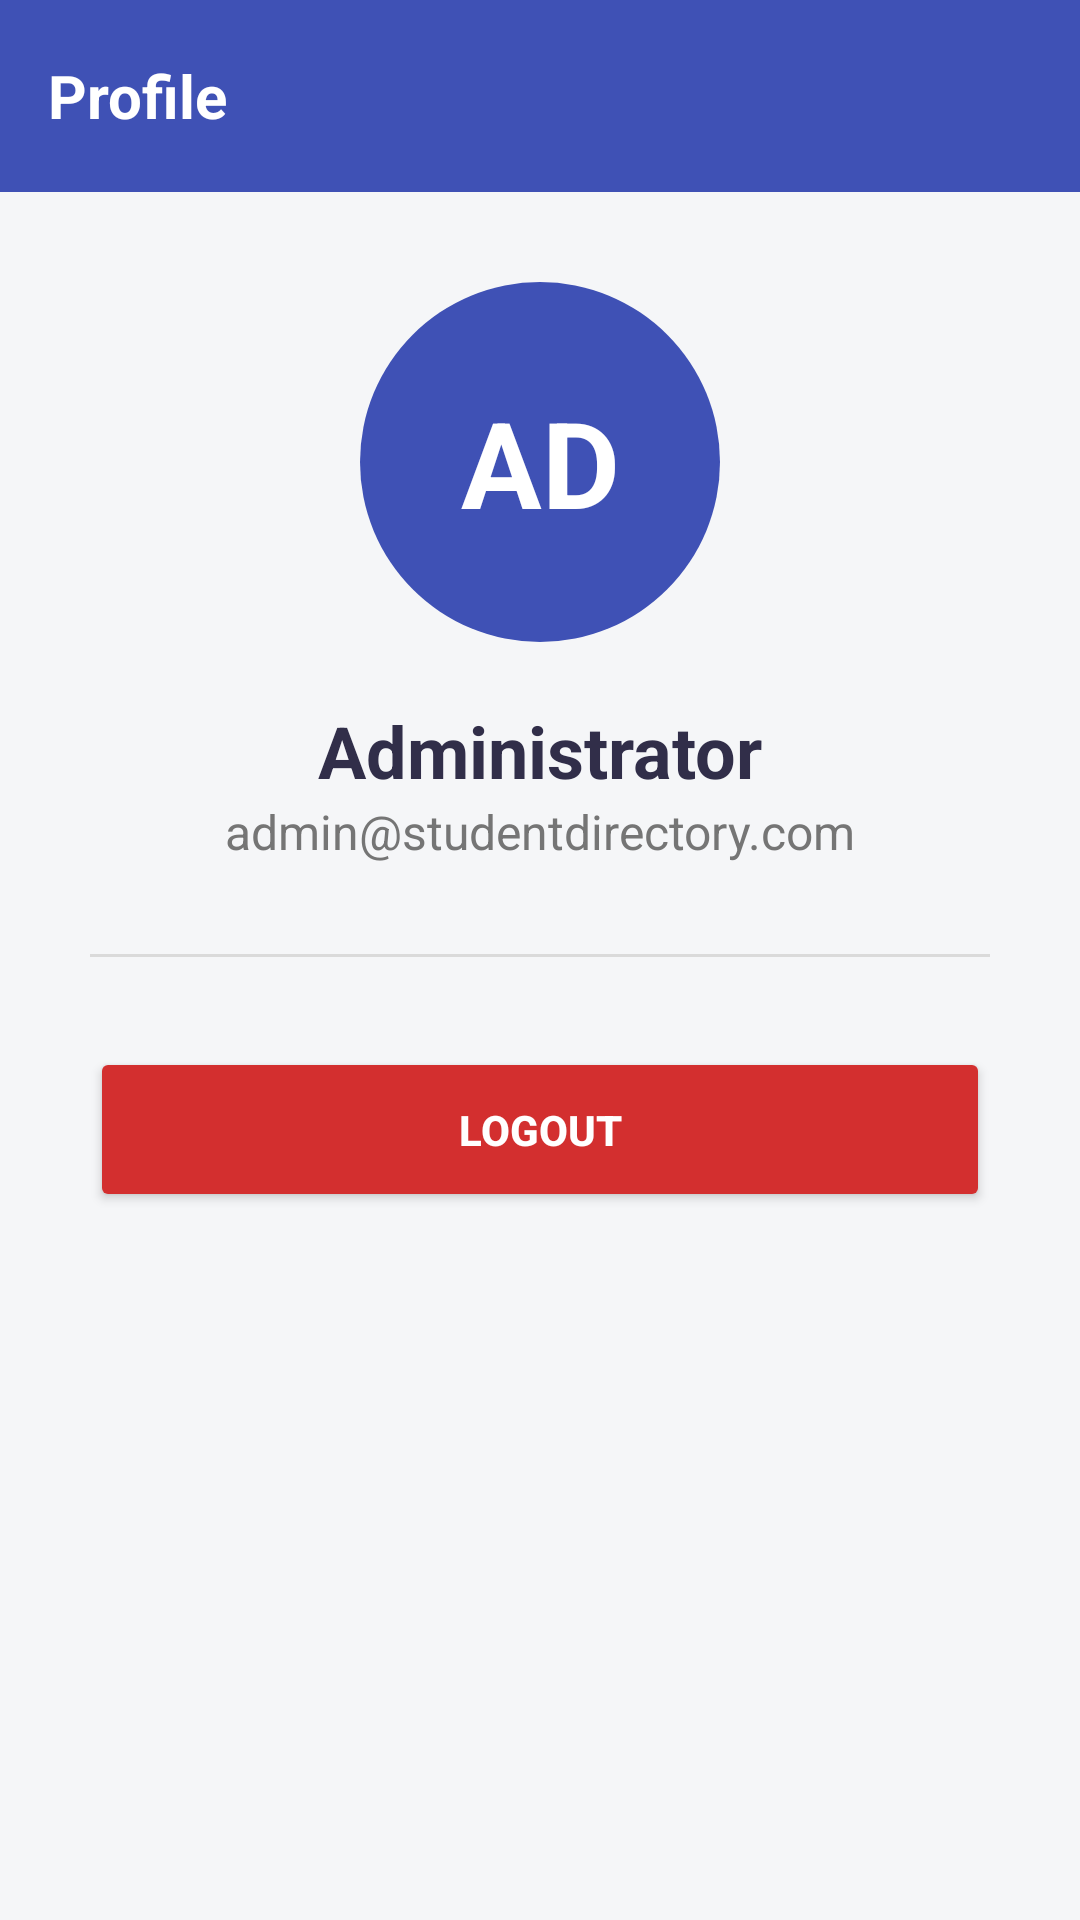

The Android layout XML behind this screen, and the referenced resources:
<!-- AndroidManifest.xml: application theme Theme.RoomDatabaseCRUDMahasiswa -->
<!-- res/layout/fragment_profile.xml -->
<?xml version="1.0" encoding="utf-8"?>
<LinearLayout xmlns:android="http://schemas.android.com/apk/res/android"
    xmlns:app="http://schemas.android.com/apk/res-auto"
    android:layout_width="match_parent"
    android:layout_height="match_parent"
    android:background="#F5F6F8"
    android:gravity="center_horizontal"
    android:orientation="vertical">

    <androidx.appcompat.widget.Toolbar
        android:layout_width="match_parent"
        android:layout_height="?attr/actionBarSize"
        android:background="#3F51B5">
        <TextView
            android:layout_width="wrap_content"
            android:layout_height="wrap_content"
            android:text="Profile"
            android:textColor="@android:color/white"
            android:textSize="20sp"
            android:textStyle="bold" />
    </androidx.appcompat.widget.Toolbar>

    <LinearLayout
        android:layout_width="match_parent"
        android:layout_height="wrap_content"
        android:gravity="center"
        android:padding="30dp"
        android:orientation="vertical">

        <TextView
            android:id="@+id/tvProfileInitial"
            android:layout_width="120dp"
            android:layout_height="120dp"
            android:background="@drawable/bg_initial_circle"
            android:gravity="center"
            android:text="AD"
            android:textColor="@android:color/white"
            android:textSize="40sp"
            android:textStyle="bold" />

        <TextView
            android:id="@+id/tvProfileName"
            android:layout_width="wrap_content"
            android:layout_height="wrap_content"
            android:layout_marginTop="20dp"
            android:text="Administrator"
            android:textColor="#312E49"
            android:textSize="24sp"
            android:textStyle="bold" />

        <TextView
            android:layout_width="wrap_content"
            android:layout_height="wrap_content"
            android:text="admin@studentdirectory.com"
            android:textColor="#757575"
            android:textSize="16sp" />

        <View
            android:layout_width="match_parent"
            android:layout_height="1dp"
            android:layout_marginVertical="30dp"
            android:background="#DADADA" />

        <Button
            android:id="@+id/btnLogout"
            android:layout_width="match_parent"
            android:layout_height="55dp"
            android:backgroundTint="#D32F2F"
            android:text="LOGOUT"
            android:textColor="@android:color/white"
            android:textStyle="bold"
            app:cornerRadius="10dp" />

    </LinearLayout>
</LinearLayout>
<!-- resources referenced by this layout -->
<resources>
  <!-- drawable bg_initial_circle (drawable) -->
  <?xml version="1.0" encoding="utf-8"?>
  <shape xmlns:android="http://schemas.android.com/apk/res/android"
      android:shape="oval">
  
      <solid android:color="#3F51B5" />
  
      <size
          android:width="100dp"
          android:height="100dp" />
  </shape>
  <style name="Theme.RoomDatabaseCRUDMahasiswa" parent="Base.Theme.RoomDatabaseCRUDMahasiswa" />
  <style name="Base.Theme.RoomDatabaseCRUDMahasiswa" parent="Theme.Material3.DayNight.NoActionBar">
          
          
      </style>
</resources>
